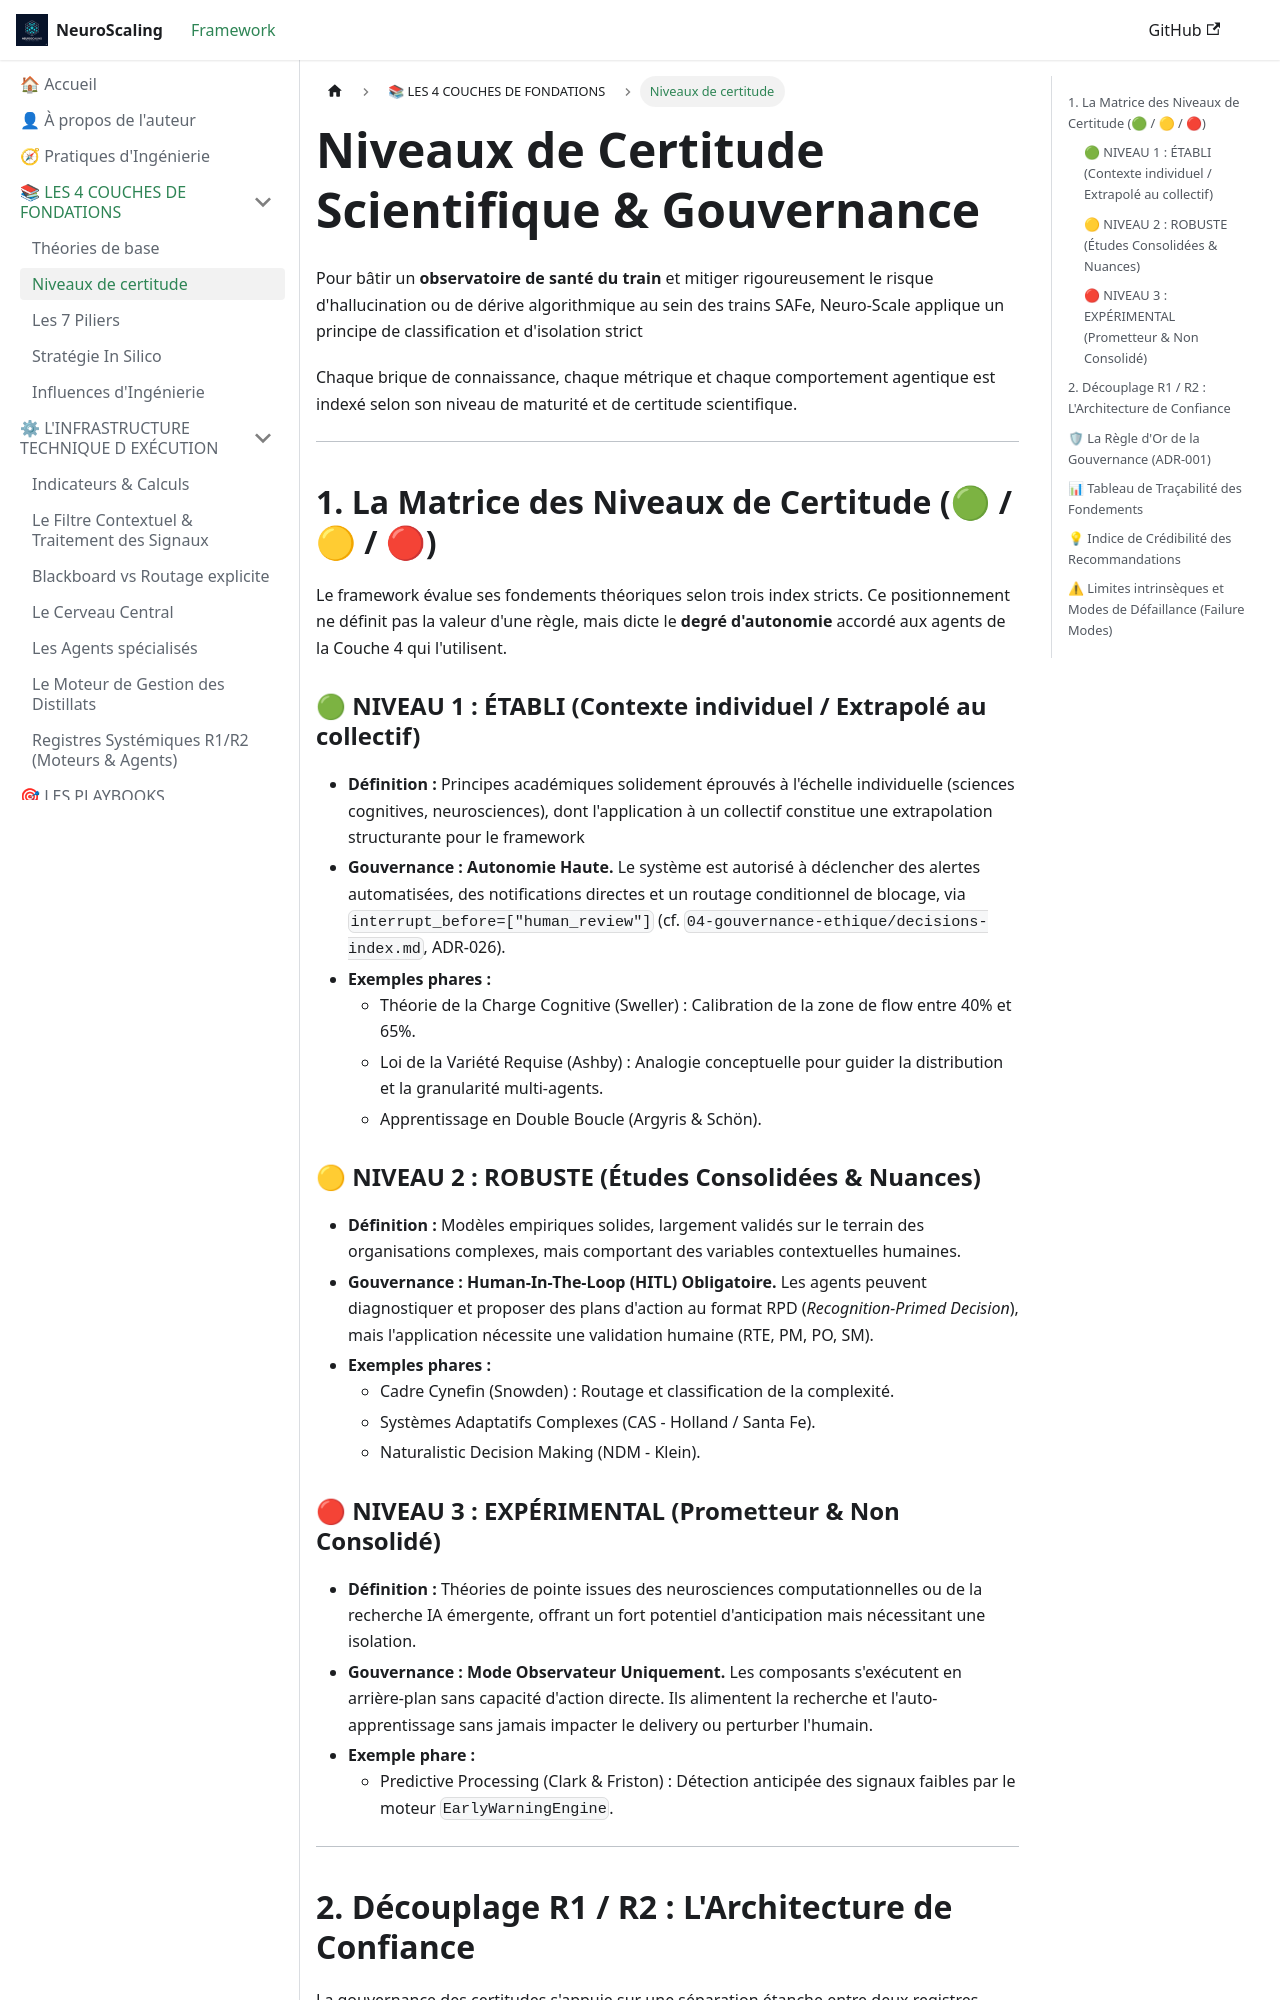

repository: francklambinet-del/NeuroScaling · page: certitudes-gouvernance/index.html · generator: docusaurus

---
id: certitudes-gouvernance
title: "🛡 Couche 1 : Niveaux de Certitude & Gouvernance"
sidebar_label: Niveaux de certitude
slug: /certitudes-gouvernance
---

# Niveaux de Certitude Scientifique & Gouvernance


Pour bâtir un **observatoire de santé du train** et mitiger rigoureusement le risque d'hallucination ou de dérive algorithmique au sein des trains SAFe, Neuro-Scale applique un principe de classification et d'isolation strict

Chaque brique de connaissance, chaque métrique et chaque comportement agentique est indexé selon son niveau de maturité et de certitude scientifique.

---

## 1. La Matrice des Niveaux de Certitude (🟢 / 🟡 / 🔴)

Le framework évalue ses fondements théoriques selon trois index stricts. Ce positionnement ne définit pas la valeur d'une règle, mais dicte le **degré d'autonomie** accordé aux agents de la Couche 4 qui l'utilisent.


### 🟢 NIVEAU 1 : ÉTABLI (Contexte individuel / Extrapolé au collectif) 
 * **Définition :** Principes académiques solidement éprouvés à l'échelle individuelle (sciences cognitives, neurosciences), dont l'application à un collectif constitue une extrapolation structurante pour le framework
* **Gouvernance :** **Autonomie Haute.** Le système est autorisé à déclencher des alertes automatisées, des notifications directes et un routage conditionnel de blocage (*correction : le mécanisme réel est `interrupt_before=["human_review"]`, pas un appel direct à une fonction `interrupt()` — cf. `04-gouvernance-ethique/decisions-index.md`, ADR-026*).
* **Exemples phares :**
  * Théorie de la Charge Cognitive (Sweller) : Calibration de la zone de flow entre 40% et 65%.
  * Loi de la Variété Requise (Ashby) : Analogie conceptuelle pour guider la distribution et la granularité multi-agents.
  * Apprentissage en Double Boucle (Argyris & Schön).

### 🟡 NIVEAU 2 : ROBUSTE (Études Consolidées & Nuances)
* **Définition :** Modèles empiriques solides, largement validés sur le terrain des organisations complexes, mais comportant des variables contextuelles humaines.
* **Gouvernance :** **Human-In-The-Loop (HITL) Obligatoire.** Les agents peuvent diagnostiquer et proposer des plans d'action au format RPD (*Recognition-Primed Decision*), mais l'application nécessite une validation humaine (RTE, PM, PO, SM).
* **Exemples phares :**
  * Cadre Cynefin (Snowden) : Routage et classification de la complexité.
  * Systèmes Adaptatifs Complexes (CAS - Holland / Santa Fe).
  * Naturalistic Decision Making (NDM - Klein).

### 🔴 NIVEAU 3 : EXPÉRIMENTAL (Prometteur & Non Consolidé)
* **Définition :** Théories de pointe issues des neurosciences computationnelles ou de la recherche IA émergente, offrant un fort potentiel d'anticipation mais nécessitant une isolation.
* **Gouvernance :** **Mode Observateur Uniquement.** Les composants s'exécutent en arrière-plan sans capacité d'action directe. Ils alimentent la recherche et l'auto-apprentissage sans jamais impacter le delivery ou perturber l'humain.
* **Exemple phare :**
  * Predictive Processing (Clark & Friston) : Détection anticipée des signaux faibles par le moteur `EarlyWarningEngine`.

---
